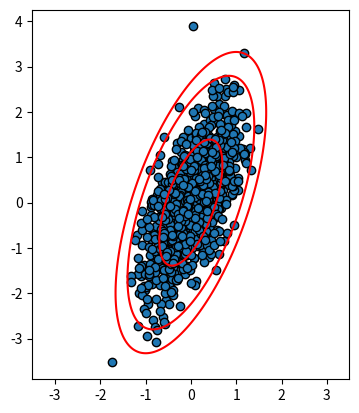

The matplotlib source for this figure:
# Python code to generate random numbers from multivariate Gaussia
import scipy.stats as stats
from matplotlib import pyplot as plt

mu = [0, 0]
Sigma = [[0.25, 0.3], [0.3, 1.0]]
#x = stats.multivariate_normal.rvs(mu, Sigma, 10000)
#plt.scatter(x[:, 0], x[:, 1], edgecolors="black")
#plt.show()

# Python code to generate random numbers from MV Gaussian
# with the Gaussian contour .
import numpy as np
import scipy . stats as stats
import matplotlib . pyplot as plt
z = stats.multivariate_normal.rvs(mu, Sigma, 1000)
x1 = np.arange(-3.5, 3.5, 0.01) # valeurs en abscisses
x2 = np.arange(-3.5, 3.5, 0.01) # valeurs en ordonnees
# creation de Xpos , matrice de coordonnees des points du plan
# au centieme
X1, X2 = np.meshgrid(x1, x2)
Xpos = np.empty(X1.shape + (2,))
Xpos[:, :, 0] = X1
Xpos[:, :, 1] = X2
# fin Xpos
f = stats.multivariate_normal.pdf(Xpos, mu, Sigma)
plt.gca().set_aspect('equal', adjustable='box')
plt.scatter(z[:, 0], z[:, 1], edgecolors="black")
levels = [0.01/(2 * np.pi), 0.05/(2 * np.pi), 0.95/(2 * np.pi)]
plt.contour(x1, x2, f, levels, colors="red")
plt.show()
